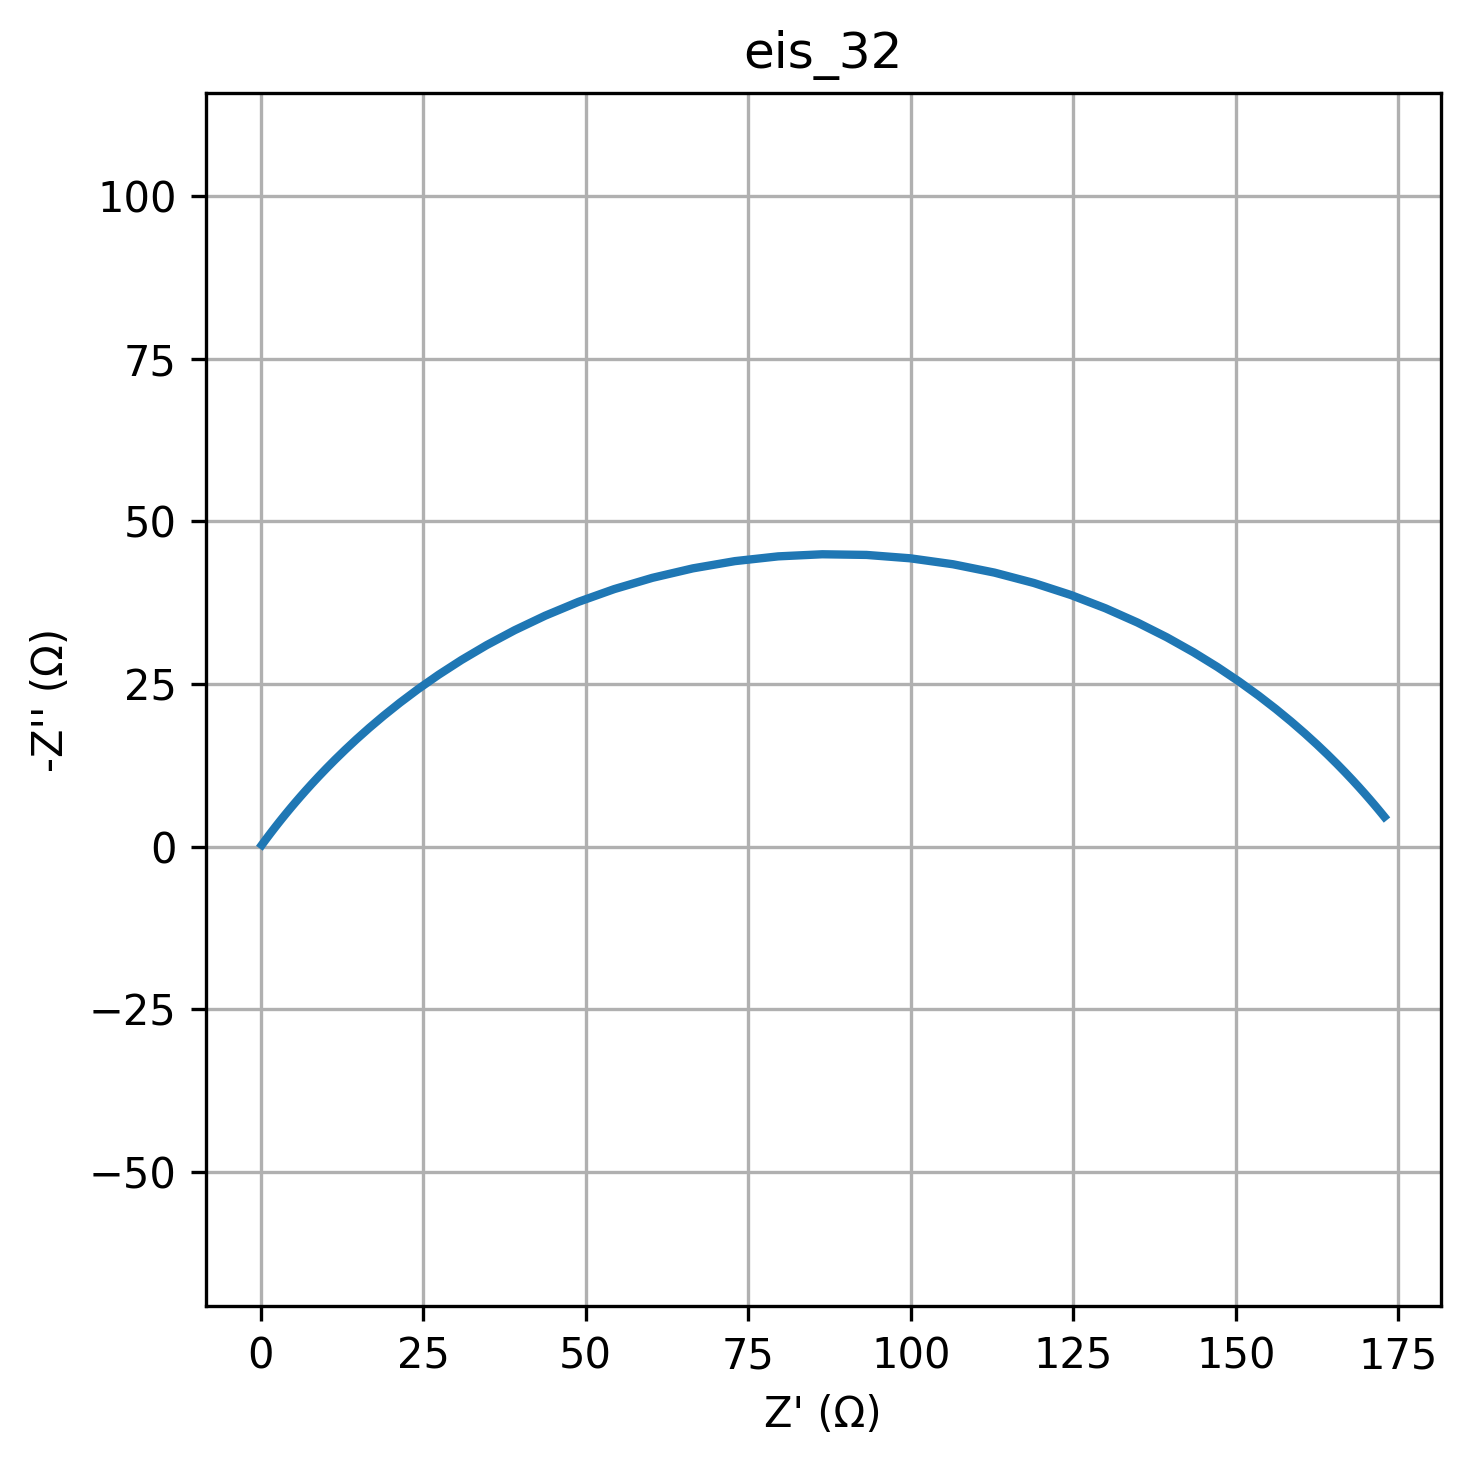

The file beside this chart, header and first rows:
freq, Z_real, Z_imag
0.01, 172.8, -4.585
0.01226, 172.4, -5.155
0.01504, 171.8, -5.793
0.01844, 171.2, -6.505
0.02262, 170.6, -7.298
0.02774, 169.8, -8.179
0.03401, 168.9, -9.155
0.04171, 167.9, -10.24
0.05115, 166.8, -11.43
0.06273, 165.5, -12.74
0.07693, 164.1, -14.17
0.09434, 162.4, -15.73
0.1157, 160.6, -17.41
0.1419, 158.5, -19.23
0.174, 156.1, -21.17
0.2134, 153.5, -23.22
0.2617, 150.5, -25.38
0.3209, 147.2, -27.61
0.3935, 143.5, -29.9
0.4826, 139.4, -32.19
0.5918, 134.9, -34.46
0.7257, 129.9, -36.65
0.89, 124.6, -38.7
1.091, 118.9, -40.55
1.338, 112.9, -42.14
1.641, 106.5, -43.42
2.013, 99.93, -44.34
2.468, 93.19, -44.86
3.027, 86.39, -44.96
3.712, 79.62, -44.64
4.552, 72.95, -43.9
5.583, 66.48, -42.79
6.846, 60.28, -41.34
8.396, 54.4, -39.6
10.3, 48.89, -37.64
12.63, 43.78, -35.51
15.48, 39.08, -33.28
18.99, 34.79, -30.99
23.29, 30.9, -28.69
28.56, 27.39, -26.43
35.02, 24.25, -24.24
42.94, 21.44, -22.13
52.66, 18.95, -20.14
64.58, 16.73, -18.26
79.2, 14.76, -16.51
97.13, 13.03, -14.89
119.1, 11.49, -13.4
146.1, 10.14, -12.03
179.1, 8.946, -10.79
219.7, 7.893, -9.656
269.4, 6.965, -8.631
330.4, 6.148, -7.705
405.1, 5.427, -6.871
496.8, 4.792, -6.122
609.3, 4.232, -5.45
747.2, 3.738, -4.848
916.3, 3.302, -4.31
1124, 2.918, -3.829
1378, 2.579, -3.401
1690, 2.28, -3.019
... 20 more rows
